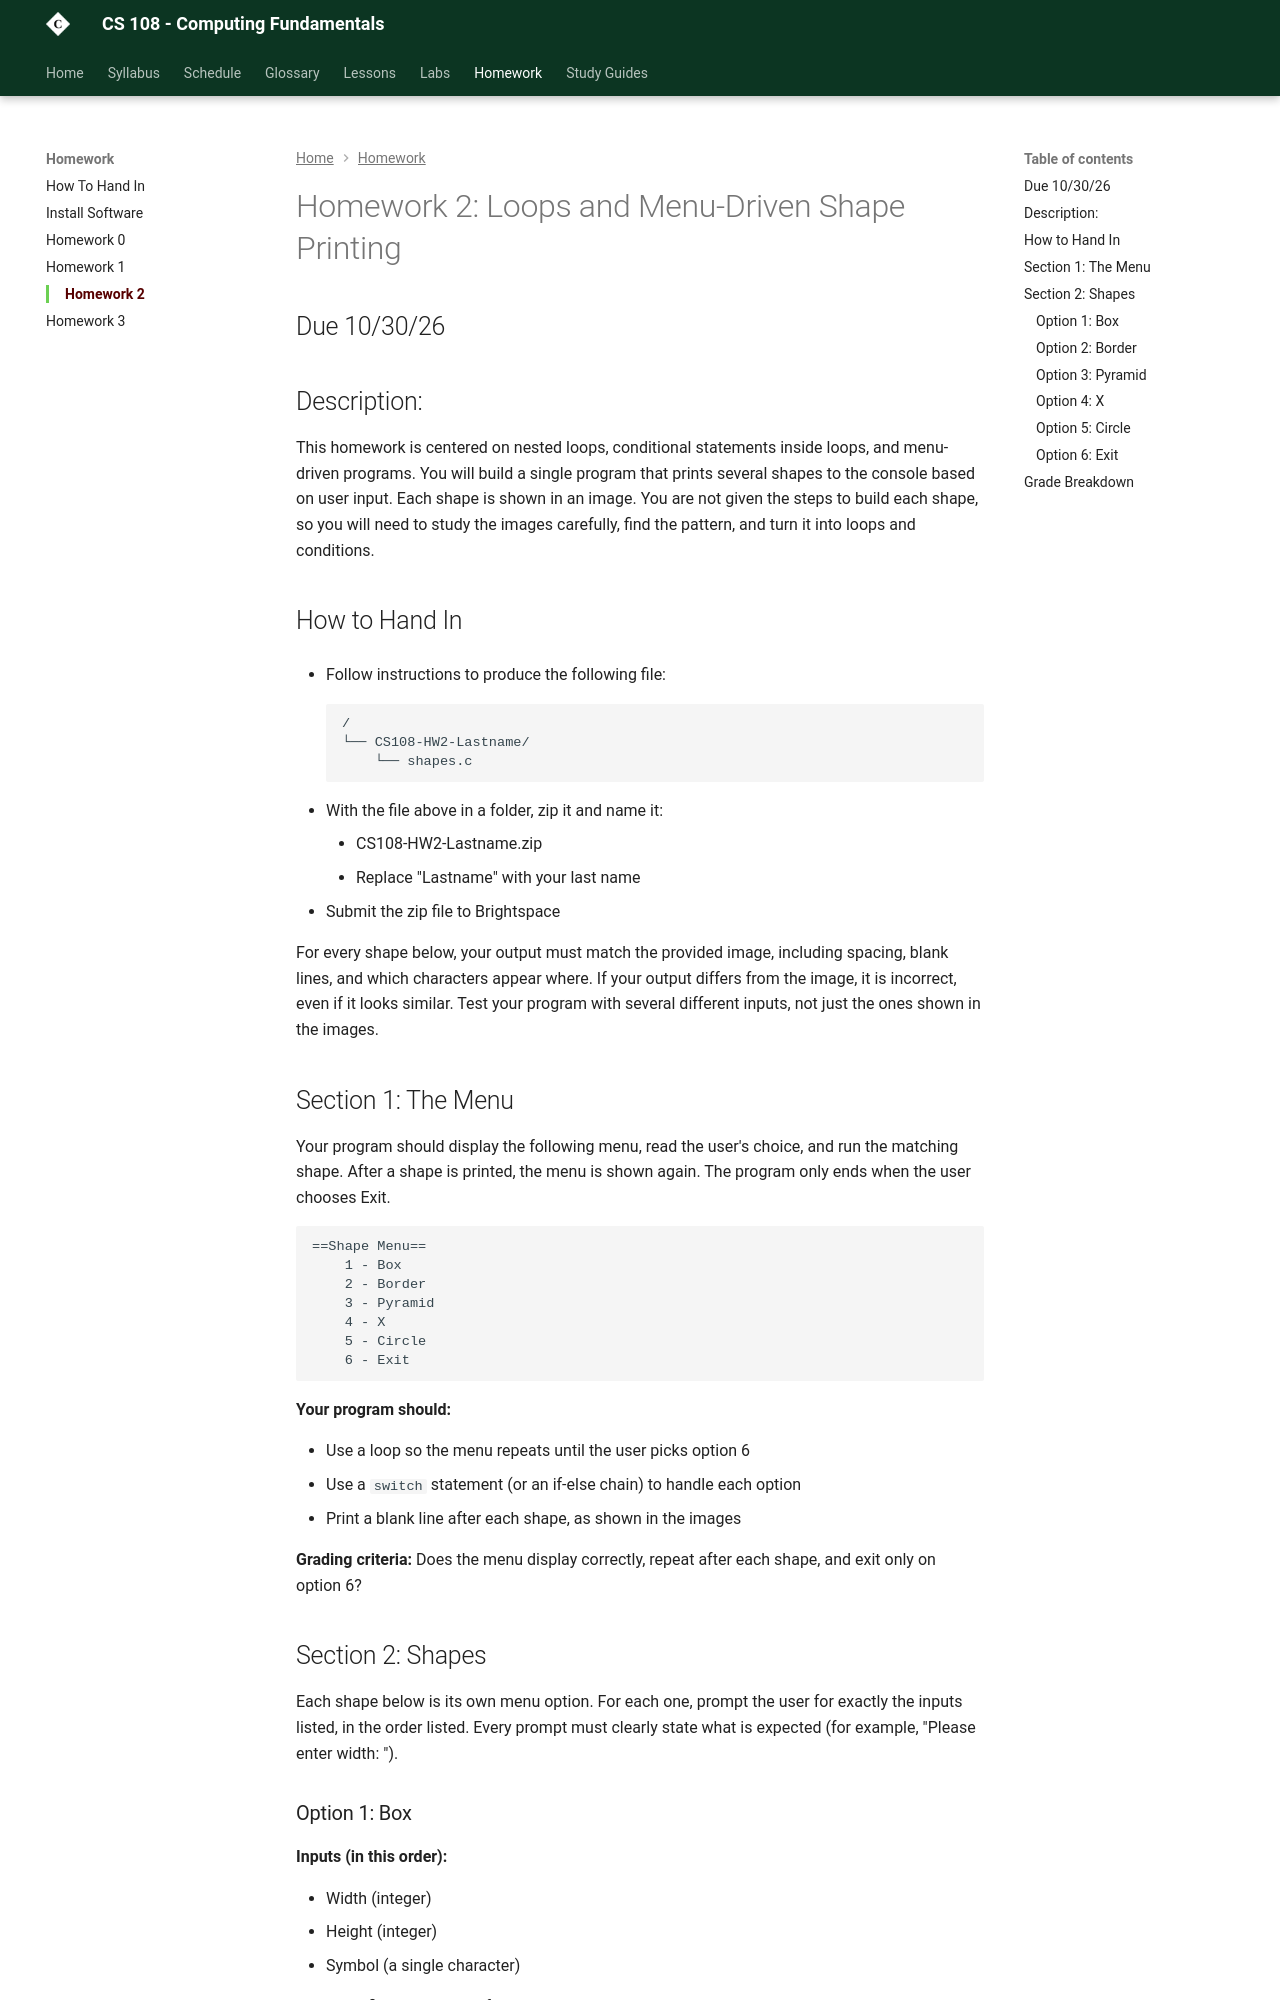

repository: szwakoj/CS108-F26 · page: homework/2_print_menu/index.html · generator: mkdocs

# Homework 2: Loops and Menu-Driven Shape Printing

## Due 10/30/26

## Description:

This homework is centered on nested loops, conditional statements inside loops, and menu-driven programs. You will build a single program that prints several shapes to the console based on user input. Each shape is shown in an image. You are not given the steps to build each shape, so you will need to study the images carefully, find the pattern, and turn it into loops and conditions.

## How to Hand In

- Follow instructions to produce the following file:
```
/
└── CS108-HW2-Lastname/
    └── shapes.c
```

- With the file above in a folder, zip it and name it:
	- CS108-HW2-Lastname.zip
	- Replace "Lastname" with your last name
- Submit the zip file to Brightspace


For every shape below, your output must match the provided image, including spacing, blank lines, and which characters appear where. If your output differs from the image, it is incorrect, even if it looks similar. Test your program with several different inputs, not just the ones shown in the images.
